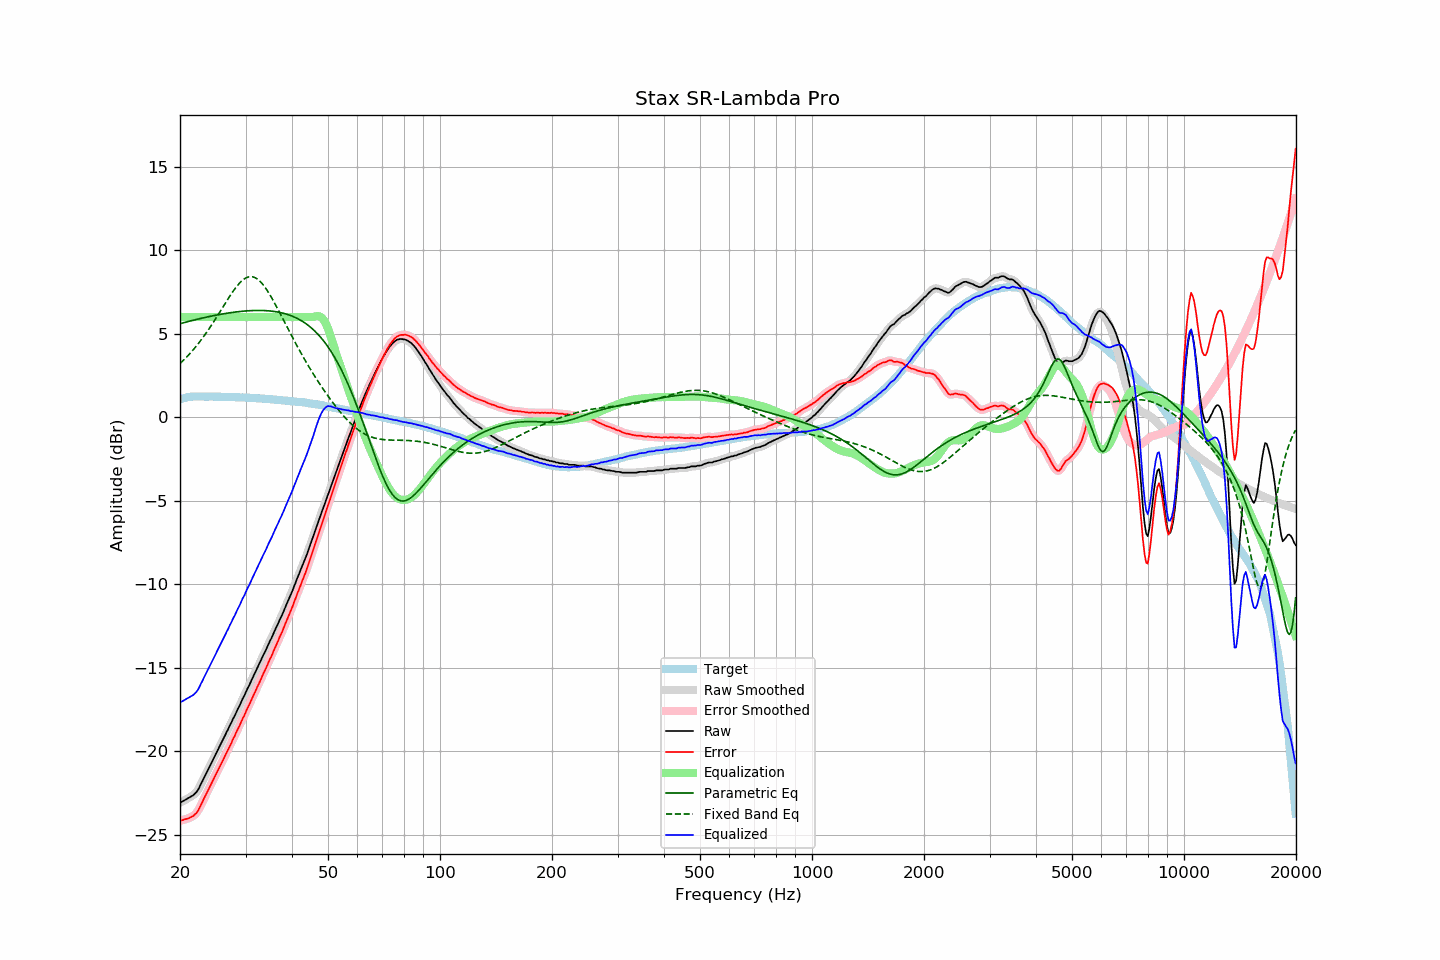

Values plotted in this chart, from the file beside it:
frequency, raw, error, smoothed, error_smoothed, equalization, parametric_eq, fixed_band_eq, equalized_raw, equalized_smoothed, target
20.00, -23.08, -24.15, -23.07, -24.15, 6.00, 5.60, 3.22, -17.08, -17.07, 1.07
20.20, -23.02, -24.12, -23.02, -24.12, 6.00, 5.63, 3.31, -17.02, -17.02, 1.10
20.40, -22.96, -24.10, -22.96, -24.09, 6.00, 5.65, 3.40, -16.96, -16.96, 1.13
20.61, -22.91, -24.06, -22.91, -24.06, 6.00, 5.68, 3.49, -16.91, -16.91, 1.15
20.81, -22.85, -24.04, -22.85, -24.04, 6.00, 5.70, 3.59, -16.85, -16.85, 1.18
21.02, -22.80, -24.01, -22.80, -24.00, 6.00, 5.73, 3.69, -16.80, -16.80, 1.21
21.23, -22.75, -23.97, -22.75, -23.97, 6.00, 5.75, 3.80, -16.75, -16.75, 1.22
21.44, -22.68, -23.92, -22.69, -23.92, 6.00, 5.78, 3.90, -16.68, -16.69, 1.23
21.66, -22.64, -23.88, -22.63, -23.87, 6.00, 5.80, 4.01, -16.64, -16.63, 1.24
21.87, -22.54, -23.78, -22.55, -23.80, 6.00, 5.83, 4.13, -16.54, -16.55, 1.24
22.09, -22.45, -23.70, -22.46, -23.70, 6.00, 5.85, 4.24, -16.45, -16.46, 1.25
22.31, -22.33, -23.58, -22.32, -23.57, 6.00, 5.87, 4.36, -16.33, -16.32, 1.25
22.54, -22.16, -23.41, -22.15, -23.40, 6.00, 5.90, 4.48, -16.16, -16.15, 1.25
22.76, -21.94, -23.19, -21.96, -23.21, 6.00, 5.92, 4.61, -15.94, -15.96, 1.25
22.99, -21.77, -23.00, -21.76, -23.00, 6.00, 5.94, 4.74, -15.77, -15.76, 1.24
23.22, -21.56, -22.79, -21.56, -22.80, 6.00, 5.96, 4.87, -15.56, -15.56, 1.24
23.45, -21.37, -22.61, -21.37, -22.61, 6.00, 5.98, 5.01, -15.37, -15.37, 1.24
23.69, -21.18, -22.42, -21.18, -22.41, 6.00, 6.01, 5.14, -15.18, -15.18, 1.24
23.92, -20.98, -22.22, -20.98, -22.22, 6.00, 6.03, 5.28, -14.98, -14.98, 1.24
24.16, -20.77, -22.02, -20.78, -22.02, 6.00, 6.05, 5.43, -14.77, -14.78, 1.25
24.40, -20.58, -21.83, -20.58, -21.83, 6.00, 6.07, 5.57, -14.58, -14.58, 1.25
24.65, -20.39, -21.62, -20.39, -21.63, 6.00, 6.09, 5.72, -14.39, -14.39, 1.24
24.89, -20.21, -21.45, -20.20, -21.44, 6.00, 6.10, 5.87, -14.21, -14.20, 1.24
25.14, -20.00, -21.24, -20.01, -21.24, 6.00, 6.12, 6.02, -14.00, -14.01, 1.23
25.39, -19.81, -21.05, -19.81, -21.04, 6.00, 6.14, 6.18, -13.81, -13.81, 1.23
25.65, -19.61, -20.84, -19.61, -20.84, 6.00, 6.16, 6.33, -13.61, -13.61, 1.23
25.91, -19.42, -20.64, -19.42, -20.65, 6.00, 6.18, 6.49, -13.42, -13.42, 1.22
26.16, -19.23, -20.46, -19.23, -20.45, 6.00, 6.19, 6.64, -13.23, -13.23, 1.22
26.43, -19.05, -20.27, -19.04, -20.26, 6.00, 6.21, 6.80, -13.05, -13.04, 1.22
26.69, -18.84, -20.06, -18.84, -20.07, 6.00, 6.22, 6.95, -12.84, -12.84, 1.22
26.96, -18.66, -19.88, -18.65, -19.87, 6.00, 6.24, 7.11, -12.66, -12.65, 1.22
27.23, -18.44, -19.66, -18.45, -19.67, 6.00, 6.25, 7.25, -12.44, -12.45, 1.22
27.50, -18.27, -19.49, -18.26, -19.47, 6.00, 6.27, 7.40, -12.27, -12.26, 1.22
27.77, -18.04, -19.25, -18.06, -19.27, 6.00, 6.28, 7.54, -12.04, -12.06, 1.21
28.05, -17.87, -19.08, -17.86, -19.06, 6.00, 6.29, 7.67, -11.87, -11.86, 1.21
28.33, -17.65, -18.85, -17.66, -18.86, 6.00, 6.31, 7.80, -11.65, -11.66, 1.20
28.62, -17.45, -18.65, -17.46, -18.66, 6.00, 6.32, 7.92, -11.45, -11.46, 1.20
28.90, -17.27, -18.47, -17.25, -18.45, 6.00, 6.33, 8.03, -11.27, -11.25, 1.20
29.19, -17.06, -18.24, -17.06, -18.25, 6.00, 6.34, 8.13, -11.06, -11.06, 1.18
29.48, -16.83, -18.03, -16.86, -18.04, 6.00, 6.35, 8.21, -10.83, -10.86, 1.19
29.78, -16.67, -17.85, -16.65, -17.83, 6.00, 6.36, 8.28, -10.67, -10.65, 1.18
30.08, -16.45, -17.63, -16.45, -17.63, 6.00, 6.36, 8.34, -10.45, -10.45, 1.18
30.38, -16.23, -17.40, -16.25, -17.42, 6.00, 6.37, 8.38, -10.23, -10.25, 1.17
30.68, -16.06, -17.23, -16.04, -17.21, 6.00, 6.38, 8.41, -10.06, -10.04, 1.17
30.99, -15.84, -17.00, -15.84, -17.00, 6.00, 6.38, 8.42, -9.84, -9.84, 1.16
31.30, -15.63, -16.79, -15.64, -16.80, 6.00, 6.39, 8.41, -9.63, -9.64, 1.16
31.61, -15.43, -16.58, -15.43, -16.58, 6.00, 6.39, 8.38, -9.43, -9.43, 1.16
31.93, -15.24, -16.38, -15.23, -16.37, 6.00, 6.39, 8.34, -9.24, -9.23, 1.14
32.24, -15.01, -16.15, -15.03, -16.16, 6.00, 6.40, 8.28, -9.01, -9.03, 1.13
32.57, -14.83, -15.96, -14.82, -15.95, 6.00, 6.40, 8.21, -8.83, -8.82, 1.13
32.89, -14.62, -15.75, -14.61, -15.74, 6.00, 6.39, 8.12, -8.62, -8.61, 1.13
33.22, -14.40, -15.52, -14.41, -15.53, 6.00, 6.39, 8.01, -8.40, -8.41, 1.12
33.55, -14.19, -15.31, -14.21, -15.32, 6.00, 6.39, 7.90, -8.19, -8.21, 1.12
33.89, -14.02, -15.12, -14.00, -15.11, 6.00, 6.39, 7.77, -8.02, -8.00, 1.11
34.23, -13.80, -14.90, -13.79, -14.90, 6.00, 6.38, 7.63, -7.80, -7.79, 1.10
34.57, -13.59, -14.68, -13.59, -14.68, 6.00, 6.37, 7.48, -7.59, -7.59, 1.09
34.92, -13.38, -14.46, -13.39, -14.47, 6.00, 6.36, 7.32, -7.38, -7.39, 1.08
35.27, -13.20, -14.28, -13.18, -14.26, 6.00, 6.35, 7.15, -7.20, -7.18, 1.08
35.62, -12.98, -14.04, -12.97, -14.04, 6.00, 6.34, 6.98, -6.98, -6.97, 1.07
35.97, -12.75, -13.81, -12.77, -13.82, 6.00, 6.33, 6.81, -6.75, -6.77, 1.05
... 635 more rows
